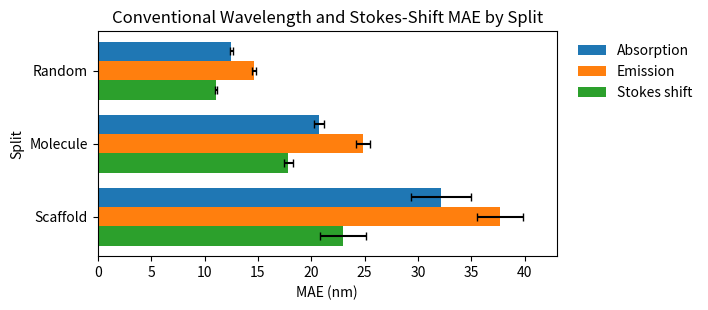
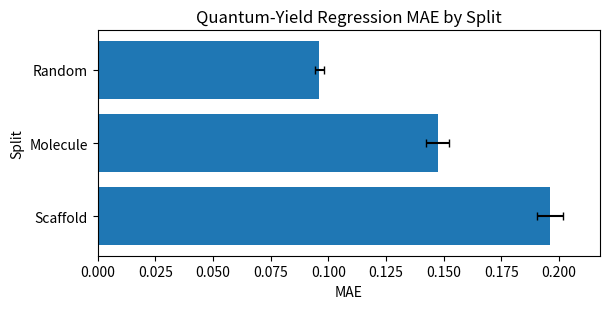
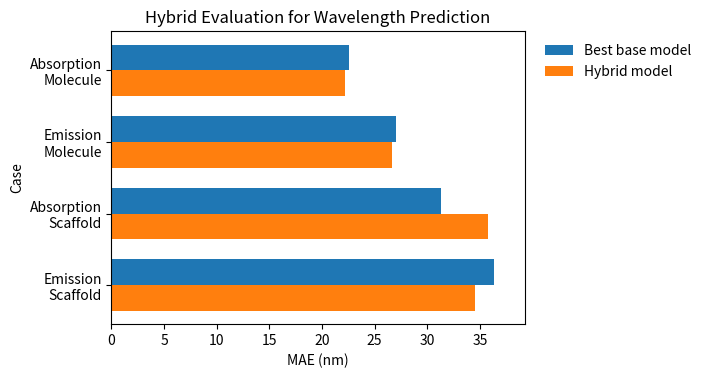
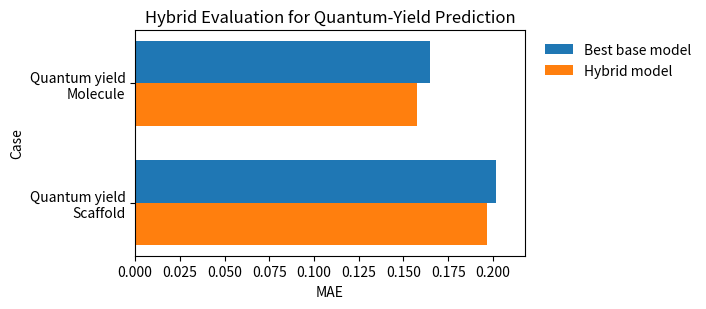
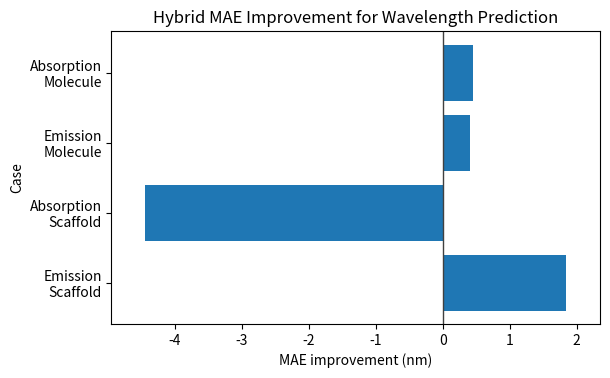
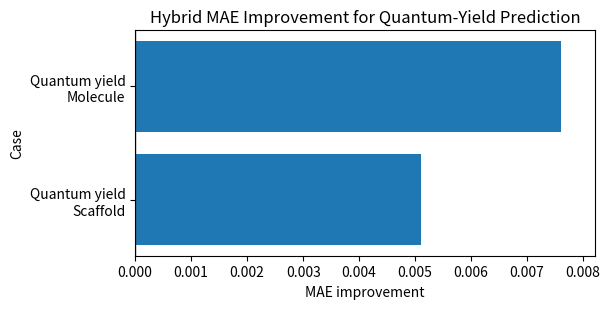
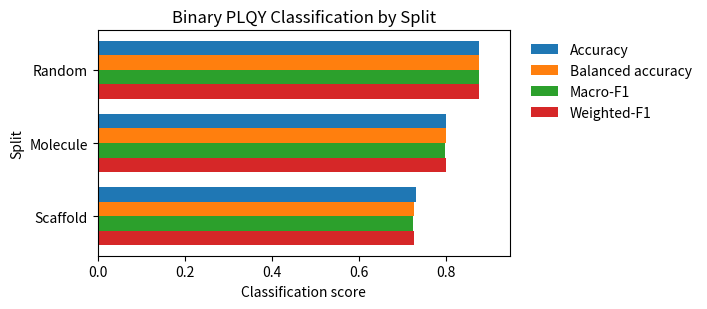

Recreate these plots in Python, in order.
from pathlib import Path

import numpy as np
import pandas as pd
import matplotlib.pyplot as plt


OUT_DIR = Path("outputs/plots/bar_graphs")
OUT_DIR.mkdir(parents=True, exist_ok=True)


# Manuscript bar plots are intentionally horizontal so split/case labels remain
# readable in compact RSC/Digital Discovery figure panels.
def horizontal_figsize(n_categories: int, base_width: float = 7.2) -> tuple[float, float]:
    """Return a readable figure size for horizontal category labels."""
    return (base_width, max(3.2, 1.0 + 0.72 * n_categories))


def save_current_figure(filename: str) -> None:
    """Save the active matplotlib figure as PNG and PDF."""
    png_path = OUT_DIR / f"{filename}.png"
    pdf_path = OUT_DIR / f"{filename}.pdf"
    plt.tight_layout()
    plt.savefig(png_path, dpi=300, bbox_inches="tight")
    plt.savefig(pdf_path, bbox_inches="tight")
    plt.close()
    print(f"Saved {png_path}")
    print(f"Saved {pdf_path}")


def plot_grouped_bars(
    df: pd.DataFrame,
    x_col: str,
    group_col: str,
    y_col: str,
    yerr_col: str | None,
    ylabel: str,
    title: str,
    filename: str,
) -> None:
    """Create a grouped horizontal bar chart."""
    y_labels = list(df[x_col].drop_duplicates())
    groups = list(df[group_col].drop_duplicates())

    y = np.arange(len(y_labels))
    height = 0.8 / len(groups)

    fig, ax = plt.subplots(figsize=horizontal_figsize(len(y_labels)))

    for i, group in enumerate(groups):
        sub = df[df[group_col] == group].set_index(x_col).reindex(y_labels)
        offsets = y - 0.4 + height / 2 + i * height

        values = sub[y_col].to_numpy()
        xerr = sub[yerr_col].to_numpy() if yerr_col else None

        ax.barh(
            offsets,
            values,
            height,
            label=group,
            xerr=xerr,
            capsize=3 if yerr_col else 0,
        )

    ax.set_yticks(y)
    ax.set_yticklabels(y_labels)
    ax.set_xlabel(ylabel)
    ax.set_ylabel(x_col)
    ax.set_title(title)
    ax.legend(frameon=False, loc="upper left", bbox_to_anchor=(1.02, 1.0))
    ax.invert_yaxis()
    ax.margins(x=0.08)

    save_current_figure(filename)


def plot_simple_bars(
    df: pd.DataFrame,
    x_col: str,
    y_col: str,
    yerr_col: str | None,
    ylabel: str,
    title: str,
    filename: str,
    zero_reference: bool = False,
) -> None:
    """Create a simple one-series horizontal bar chart."""
    fig, ax = plt.subplots(figsize=horizontal_figsize(len(df), base_width=6.2))

    y = np.arange(len(df))
    xerr = df[yerr_col].to_numpy() if yerr_col else None

    ax.barh(
        y,
        df[y_col].to_numpy(),
        xerr=xerr,
        capsize=3 if yerr_col else 0,
    )

    if zero_reference:
        ax.axvline(0, color="0.25", linewidth=1.0)

    ax.set_yticks(y)
    ax.set_yticklabels(df[x_col].to_list())
    ax.set_xlabel(ylabel)
    ax.set_ylabel(x_col)
    ax.set_title(title)
    ax.invert_yaxis()
    ax.margins(x=0.08)

    save_current_figure(filename)


def plot_paired_bars(
    df: pd.DataFrame,
    x_col: str,
    y1_col: str,
    y2_col: str,
    y1_label: str,
    y2_label: str,
    ylabel: str,
    title: str,
    filename: str,
) -> None:
    """Create paired horizontal bars for two metrics over the same categories."""
    fig, ax = plt.subplots(figsize=horizontal_figsize(len(df)))

    y = np.arange(len(df))
    height = 0.36

    ax.barh(y - height / 2, df[y1_col].to_numpy(), height, label=y1_label)
    ax.barh(y + height / 2, df[y2_col].to_numpy(), height, label=y2_label)

    ax.set_yticks(y)
    ax.set_yticklabels(df[x_col].to_list())
    ax.set_xlabel(ylabel)
    ax.set_ylabel(x_col)
    ax.set_title(title)
    ax.legend(frameon=False, loc="upper left", bbox_to_anchor=(1.02, 1.0))
    ax.invert_yaxis()
    ax.margins(x=0.08)

    save_current_figure(filename)


def plot_classification_metrics() -> None:
    """Create grouped bar chart for PLQY classification metrics."""
    classification = pd.DataFrame(
        {
            "Split": ["Random", "Molecule", "Scaffold"],
            "Accuracy": [0.8770, 0.8015, 0.7316],
            "Balanced accuracy": [0.8775, 0.8004, 0.7268],
            "Macro-F1": [0.8769, 0.7994, 0.7252],
            "Weighted-F1": [0.8769, 0.7997, 0.7269],
        }
    )

    long_df = classification.melt(
        id_vars="Split",
        var_name="Metric",
        value_name="Score",
    )

    plot_grouped_bars(
        df=long_df,
        x_col="Split",
        group_col="Metric",
        y_col="Score",
        yerr_col=None,
        ylabel="Classification score",
        title="Binary PLQY Classification by Split",
        filename="fig4_plqy_classification_metrics",
    )


def main() -> None:
    # ------------------------------------------------------------
    # 1. Conventional benchmark data
    # ------------------------------------------------------------
    conventional = pd.DataFrame(
        [
            ["Absorption", "Random", "RF", 12.50, 0.14, 26.83, 0.9360],
            ["Absorption", "Molecule", "RF", 20.74, 0.45, 37.85, 0.8675],
            ["Absorption", "Scaffold", "RF", 32.14, 2.83, 49.67, 0.7625],
            ["Emission", "Random", "ExtraTrees", 14.62, 0.19, 29.09, 0.9030],
            ["Emission", "Molecule", "RF", 24.85, 0.66, 39.06, 0.8250],
            ["Emission", "Scaffold", "RF", 37.66, 2.13, 52.98, 0.6622],
            ["Quantum yield", "Random", "ExtraTrees", 0.0961, 0.0018, 0.1610, 0.7358],
            ["Quantum yield", "Molecule", "ExtraTrees", 0.1473, 0.0049, 0.2205, 0.5046],
            ["Quantum yield", "Scaffold", "RF", 0.1961, 0.0055, 0.2538, 0.3586],
        ],
        columns=["Target", "Split", "Best model", "MAE", "MAE std", "RMSE", "R2"],
    )

    stokes = pd.DataFrame(
        [
            ["Stokes shift", "Random", "ExtraTrees", 11.05, 0.11, 21.32, 0.8431],
            ["Stokes shift", "Molecule", "RF", 17.85, 0.43, 29.34, 0.7057],
            ["Stokes shift", "Scaffold", "RF", 23.00, 2.15, 34.20, 0.5986],
        ],
        columns=["Target", "Split", "Best model", "MAE", "MAE std", "RMSE", "R2"],
    )

    wavelength_df = pd.concat(
        [
            conventional[conventional["Target"].isin(["Absorption", "Emission"])],
            stokes,
        ],
        ignore_index=True,
    )

    plot_grouped_bars(
        df=wavelength_df,
        x_col="Split",
        group_col="Target",
        y_col="MAE",
        yerr_col="MAE std",
        ylabel="MAE (nm)",
        title="Conventional Wavelength and Stokes-Shift MAE by Split",
        filename="fig1_conventional_wavelength_stokes_mae",
    )

    qy_df = conventional[conventional["Target"] == "Quantum yield"].copy()

    plot_simple_bars(
        df=qy_df,
        x_col="Split",
        y_col="MAE",
        yerr_col="MAE std",
        ylabel="MAE",
        title="Quantum-Yield Regression MAE by Split",
        filename="fig2_quantum_yield_regression_mae",
    )

    # ------------------------------------------------------------
    # 2. Hybrid benchmark data
    # ------------------------------------------------------------
    hybrid = pd.DataFrame(
        [
            ["Absorption", "Molecule", 8470, "RF", 22.6108, 22.1534, 36.2029, 0.8789, 0.4573],
            ["Emission", "Molecule", 8225, "RF", 27.0531, 26.6456, 39.0584, 0.8203, 0.4075],
            ["Quantum yield", "Molecule", 5783, "RF", 0.1650, 0.1574, 0.2166, 0.5137, 0.0076],
            ["Absorption", "Scaffold", 7814, "RF", 31.2901, 35.7370, 51.1127, 0.7373, -4.4468],
            ["Emission", "Scaffold", 7366, "RF", 36.3510, 34.5058, 47.9038, 0.7493, 1.8452],
            ["Quantum yield", "Scaffold", 7138, "RF", 0.2016, 0.1965, 0.2614, 0.3292, 0.0051],
        ],
        columns=[
            "Target",
            "Split",
            "Final-test rows",
            "Best base model",
            "Best base MAE",
            "Hybrid MAE",
            "Hybrid RMSE",
            "Hybrid R2",
            "MAE improvement",
        ],
    )

    hybrid["Case"] = hybrid["Target"] + "\n" + hybrid["Split"]

    hybrid_wavelength = hybrid[hybrid["Target"].isin(["Absorption", "Emission"])].copy()

    plot_paired_bars(
        df=hybrid_wavelength,
        x_col="Case",
        y1_col="Best base MAE",
        y2_col="Hybrid MAE",
        y1_label="Best base model",
        y2_label="Hybrid model",
        ylabel="MAE (nm)",
        title="Hybrid Evaluation for Wavelength Prediction",
        filename="fig3a_hybrid_wavelength_base_vs_hybrid_mae",
    )

    hybrid_qy = hybrid[hybrid["Target"] == "Quantum yield"].copy()

    plot_paired_bars(
        df=hybrid_qy,
        x_col="Case",
        y1_col="Best base MAE",
        y2_col="Hybrid MAE",
        y1_label="Best base model",
        y2_label="Hybrid model",
        ylabel="MAE",
        title="Hybrid Evaluation for Quantum-Yield Prediction",
        filename="fig3b_hybrid_qy_base_vs_hybrid_mae",
    )

    # Optional improvement-only plot for wavelength targets.
    plot_simple_bars(
        df=hybrid_wavelength,
        x_col="Case",
        y_col="MAE improvement",
        yerr_col=None,
        ylabel="MAE improvement (nm)",
        title="Hybrid MAE Improvement for Wavelength Prediction",
        filename="fig3c_hybrid_wavelength_mae_improvement",
        zero_reference=True,
    )

    # Optional improvement-only plot for quantum yield.
    plot_simple_bars(
        df=hybrid_qy,
        x_col="Case",
        y_col="MAE improvement",
        yerr_col=None,
        ylabel="MAE improvement",
        title="Hybrid MAE Improvement for Quantum-Yield Prediction",
        filename="fig3d_hybrid_qy_mae_improvement",
        zero_reference=True,
    )

    # ------------------------------------------------------------
    # 3. PLQY classification metrics
    # ------------------------------------------------------------
    plot_classification_metrics()


if __name__ == "__main__":
    main()
